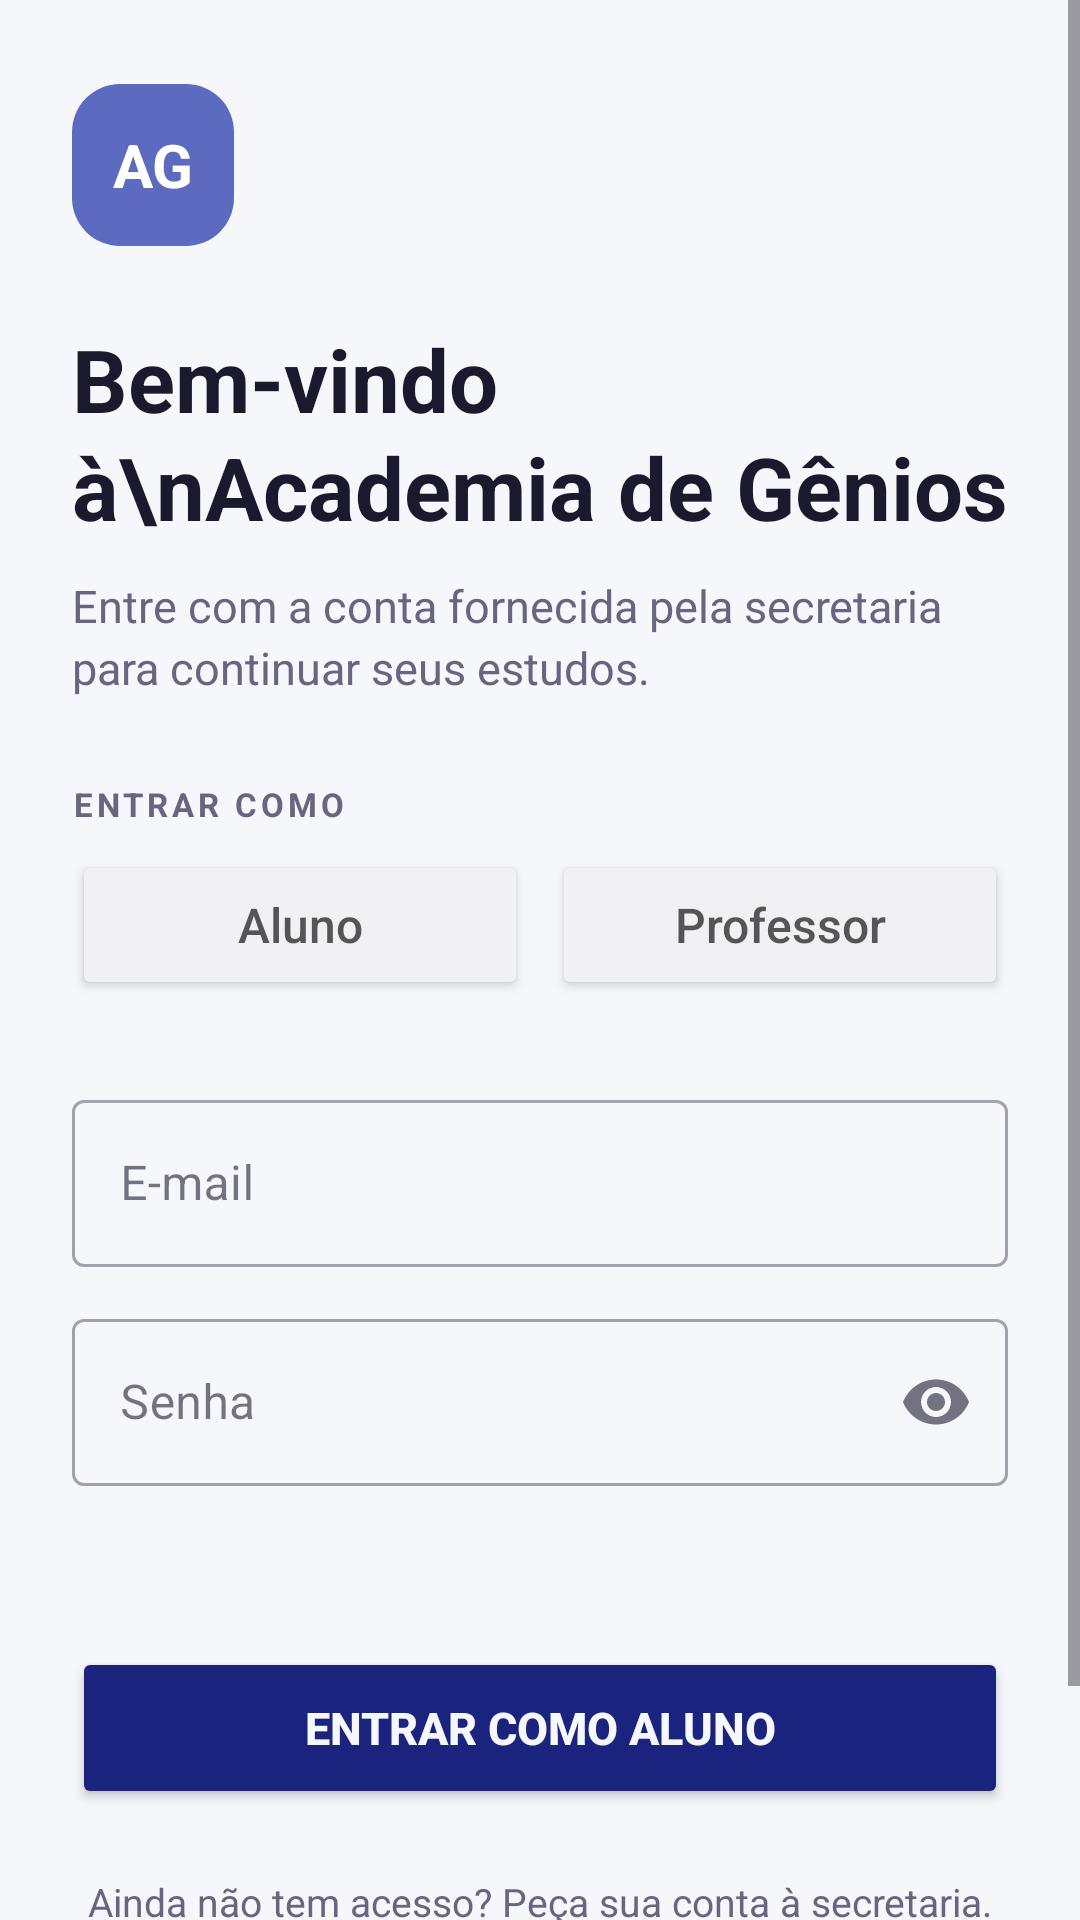

Reconstruct the res/layout file that produces this screen, plus the resources it refers to.
<!-- AndroidManifest.xml: application theme Theme.Tcc -->
<!-- res/layout/activity_login.xml -->
<?xml version="1.0" encoding="utf-8"?>
<ScrollView xmlns:android="http://schemas.android.com/apk/res/android" xmlns:app="http://schemas.android.com/apk/res-auto"
    android:id="@+id/loginScroll"
    android:layout_width="match_parent" android:layout_height="match_parent" android:fillViewport="true" android:background="@color/BackGround">
    <LinearLayout android:layout_width="match_parent" android:layout_height="match_parent" android:orientation="vertical" android:gravity="center_vertical" android:paddingStart="24dp" android:paddingTop="28dp" android:paddingEnd="24dp" android:paddingBottom="28dp">
        <TextView android:layout_width="54dp" android:layout_height="54dp" android:background="@drawable/bg_login_mark" android:gravity="center" android:contentDescription="Academia de Gênios" android:text="AG" android:textSize="20sp" android:textStyle="bold" android:textColor="@color/TextoNoPrimario" />
        <TextView android:layout_width="match_parent" android:layout_height="wrap_content" android:layout_marginTop="25dp" android:text="Bem-vindo à\nAcademia de Gênios" android:textSize="29sp" android:textStyle="bold" android:lineSpacingExtra="2dp" android:textColor="@color/TextoPrincipal" />
        <TextView android:layout_width="match_parent" android:layout_height="wrap_content" android:text="Entre com a conta fornecida pela secretaria para continuar seus estudos." android:textSize="15sp" android:layout_marginTop="10dp" android:layout_marginBottom="28dp" android:lineSpacingExtra="3dp" android:textColor="@color/TextoSecundario" />
        <TextView
            android:layout_width="wrap_content"
            android:layout_height="wrap_content"
            android:text="ENTRAR COMO"
            android:textSize="11sp"
            android:textStyle="bold"
            android:textColor="@color/TextoSecundario"
            android:letterSpacing="0.12"
            android:layout_marginBottom="8dp" />

        <LinearLayout
            android:layout_width="match_parent"
            android:layout_height="wrap_content"
            android:orientation="horizontal"
            android:layout_marginBottom="8dp">

            <Button
                android:id="@+id/btnPerfilAluno"
                android:layout_width="0dp"
                android:layout_height="wrap_content"
                android:minHeight="50dp"
                android:layout_weight="1"
                android:layout_marginEnd="4dp"
                android:text="Aluno"
                android:textSize="16sp"
                android:textAllCaps="false"
                android:textColor="#555555"
                android:backgroundTint="@color/ChipFundo" />

            <Button
                android:id="@+id/btnPerfilProfessor"
                android:layout_width="0dp"
                android:layout_height="wrap_content"
                android:minHeight="50dp"
                android:layout_weight="1"
                android:layout_marginStart="4dp"
                android:text="Professor"
                android:textSize="16sp"
                android:textAllCaps="false"
                android:textColor="#555555"
                android:backgroundTint="@color/ChipFundo" />
        </LinearLayout>
        <com.google.android.material.textfield.TextInputLayout android:layout_width="match_parent" android:layout_height="wrap_content" android:layout_marginTop="20dp" android:hint="E-mail" style="@style/Widget.MaterialComponents.TextInputLayout.OutlinedBox">
            <com.google.android.material.textfield.TextInputEditText android:id="@+id/etEmail" android:layout_width="match_parent" android:layout_height="wrap_content" android:inputType="textEmailAddress" android:autofillHints="emailAddress" />
        </com.google.android.material.textfield.TextInputLayout>
        <com.google.android.material.textfield.TextInputLayout android:layout_width="match_parent" android:layout_height="wrap_content" android:layout_marginTop="12dp" android:hint="Senha" app:endIconMode="password_toggle" style="@style/Widget.MaterialComponents.TextInputLayout.OutlinedBox">
            <com.google.android.material.textfield.TextInputEditText android:id="@+id/etSenha" android:layout_width="match_parent" android:layout_height="wrap_content" android:inputType="textPassword" android:autofillHints="password" />
        </com.google.android.material.textfield.TextInputLayout>
        <TextView android:id="@+id/statusLogin" android:layout_width="match_parent" android:layout_height="wrap_content" android:layout_marginTop="16dp" android:textColor="@color/TextoSecundario" android:textSize="13sp" android:lineSpacingExtra="2dp" android:accessibilityLiveRegion="polite" />
        <ProgressBar android:id="@+id/progressBarLogin" android:layout_width="wrap_content" android:layout_height="wrap_content" android:layout_gravity="center" android:visibility="gone" />
        <Button android:id="@+id/btnEntrar" android:layout_width="match_parent" android:layout_height="54dp" android:layout_marginTop="20dp" android:text="Entrar como aluno" android:textColor="@color/BackGround" android:textSize="15sp" android:textStyle="bold" android:backgroundTint="@color/btnSelecionado" />
        <TextView android:layout_width="match_parent" android:layout_height="wrap_content" android:layout_marginTop="22dp" android:gravity="center" android:text="Ainda não tem acesso? Peça sua conta à secretaria." android:textColor="@color/TextoSecundario" android:textSize="13sp" />
        <Button android:id="@+id/btnPainelSecretaria" android:layout_width="match_parent" android:layout_height="48dp" android:layout_marginTop="10dp" android:text="Abrir painel da secretaria ↗" android:textAllCaps="false" android:textSize="14sp" style="@style/Widget.MaterialComponents.Button.OutlinedButton" />
    </LinearLayout>
</ScrollView>
<!-- resources referenced by this layout -->
<resources>
  <color name="BackGround">#F5F7FA</color>
  <color name="ChipFundo">#F0F0F5</color>
  <color name="TextoNoPrimario">#FFFFFF</color>
  <color name="TextoPrincipal">#1A1A2E</color>
  <color name="TextoSecundario">#666680</color>
  <color name="btnSelecionado">#1A237E</color>
  <!-- drawable bg_login_mark (drawable) -->
  <?xml version="1.0" encoding="utf-8"?>
  <shape xmlns:android="http://schemas.android.com/apk/res/android" android:shape="rectangle">
      <solid android:color="@color/Destaque" />
      <corners android:radius="16dp" />
  </shape>
  <style name="Theme.Tcc" parent="Base.Theme.Tcc" />
  <color name="Destaque">#5C6BC0</color>
  <style name="Base.Theme.Tcc" parent="Theme.Material3.DayNight.NoActionBar">
          <item name="colorPrimary">@color/Destaque</item>
          <item name="colorOnPrimary">@color/TextoNoPrimario</item>
          <item name="colorSurface">@color/CardFundo</item>
          <item name="colorOnSurface">@color/TextoPrincipal</item>
          <item name="android:colorAccent">@color/Destaque</item>
          <item name="android:windowLightStatusBar">true</item>
          <item name="android:statusBarColor">@color/BackGround</item>
          <item name="android:navigationBarColor">@color/BackGround</item>
      </style>
  <color name="CardFundo">#FFFFFF</color>
</resources>
